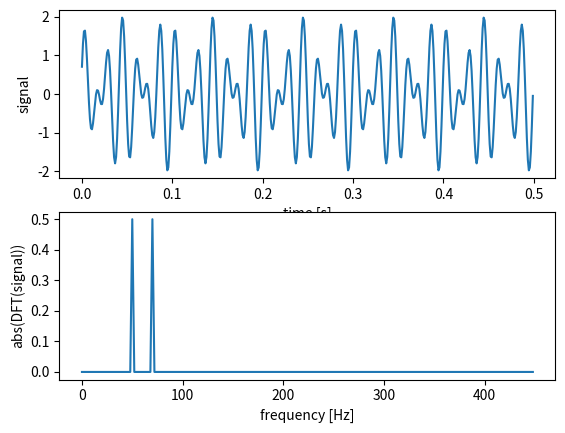

This figure's Python source:
"""Computation of one-dimensional inverse discrete fourier transform (DFT)"""
import matplotlib.pyplot as plt
import numpy as np


def fourier_transform():
    """Compute the one-dimensional inverse DFT of a wave"""
    pi = np.pi
    signal_length = 0.5  # Duration in seconds
    sample_rate = 900  # Hz

    dt = 1 / sample_rate  # time between two samples
    df = 1 / signal_length  # frequency between points

    t = np.arange(0, signal_length, dt)  # Create time points
    n_t = len(t)

    # creating two sine waves:
    sin_wave1 = np.sin(2 * pi * 50 * t)
    sin_wave2 = np.sin(2 * pi * 70 * t + pi / 4)

    y = sin_wave1 + sin_wave2  # Adding the two sine waves
    f = np.fft.ifft(y)  # compute the inverse fourier transform of y

    freq = df * np.arange(0, (n_t - 1) / 2, dtype='d')  # d option for double precision float
    n_f = len(freq)

    # plotting the input data vs time:
    plt.subplot(2, 1, 1)
    plt.plot(t, y, label='input data')
    plt.xlabel('time [s]')
    plt.ylabel('signal')

    # plotting the frequency spectrum:
    plt.subplot(2, 1, 2)
    plt.plot(freq, abs(f[0:n_f]), label='abs Fourier Transform')
    plt.xlabel('frequency [Hz]')
    plt.ylabel('abs(DFT(signal))')

    plt.show()


if __name__ == '__main__':
    fourier_transform()
